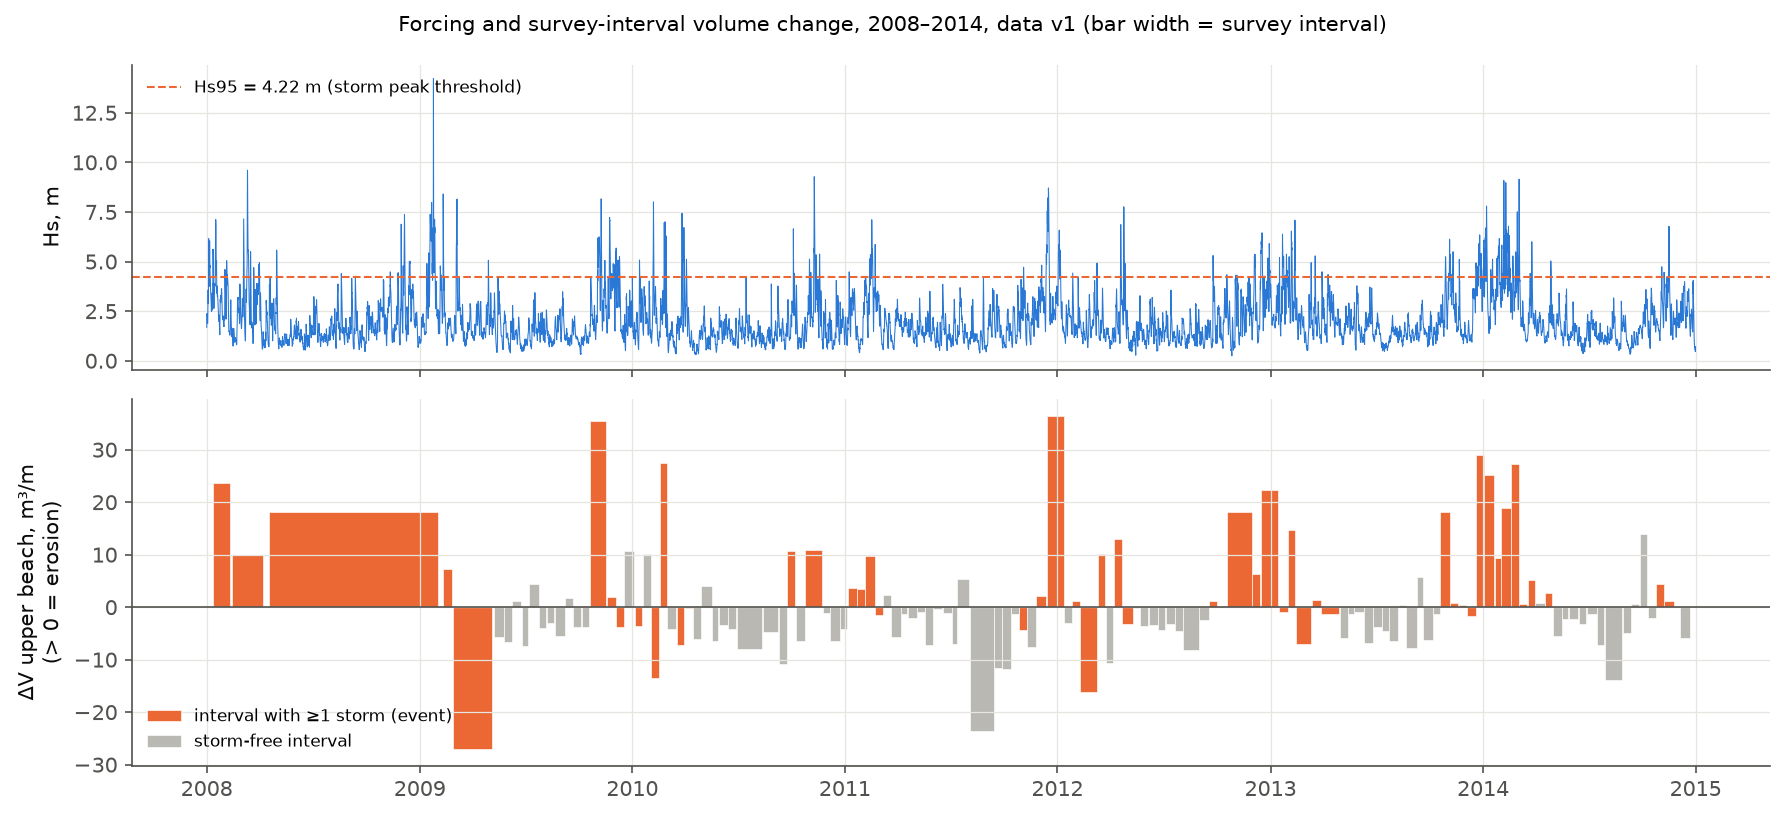

The table this chart was drawn from, first rows:
survey_start, survey_end, interval_days, n_storms, dV_upper, dV_total_fixed, winter
2008-01-11 12:00:00, 2008-02-11 12:00:00, 31.0, 3, 23.63, 69.81, 2007-08
2008-02-11 12:00:00, 2008-04-08 12:00:00, 57.0, 5, 9.969, 18.38, 2007-08
2008-04-08 12:00:00, 2009-02-09 12:00:00, 307.0, 11, 18.13, 67.51, 2008-09
2009-02-09 12:00:00, 2009-02-25 12:00:00, 16.0, 1, 7.295, 12.48, 2008-09
2009-02-25 12:00:00, 2009-05-07 12:00:00, 71.0, 2, -27.01, -75.61, 2008-09
2009-05-07 12:00:00, 2009-05-25 12:00:00, 18.0, 0, -5.763, 4.327, 2008-09
2009-05-25 12:00:00, 2009-06-08 12:00:00, 14.0, 0, -6.571, -14, 2008-09
2009-06-08 12:00:00, 2009-06-24 12:00:00, 16.0, 0, 1.215, -0.6568, 2008-09
2009-06-24 12:00:00, 2009-07-06 12:00:00, 12.0, 0, -7.389, -14.72, 2008-09
2009-07-06 12:00:00, 2009-07-24 12:00:00, 18.0, 0, 4.351, -4.927, 2009-10
2009-07-24 12:00:00, 2009-08-06 12:00:00, 13.0, 0, -3.908, -3.546, 2009-10
2009-08-06 12:00:00, 2009-08-20 12:00:00, 14.0, 0, -3.108, 3.387, 2009-10
2009-08-20 12:00:00, 2009-09-07 12:00:00, 18.0, 0, -5.445, -9.898, 2009-10
2009-09-07 12:00:00, 2009-09-21 12:00:00, 14.0, 0, 1.837, 0.7362, 2009-10
2009-09-21 12:00:00, 2009-10-05 12:00:00, 14.0, 0, -3.736, -1.482, 2009-10
2009-10-05 12:00:00, 2009-10-19 12:00:00, 14.0, 0, -3.725, -8.256, 2009-10
2009-10-19 12:00:00, 2009-11-17 12:00:00, 29.0, 2, 35.4, 57.62, 2009-10
2009-11-17 12:00:00, 2009-12-03 12:00:00, 16.0, 2, 1.921, 2.144, 2009-10
2009-12-03 12:00:00, 2009-12-17 12:00:00, 14.0, 1, -3.833, 7.577, 2009-10
2009-12-17 12:00:00, 2010-01-04 12:00:00, 18.0, 0, 10.62, -1.3, 2009-10
2010-01-04 12:00:00, 2010-01-18 12:00:00, 14.0, 1, -3.554, 8.971, 2009-10
2010-01-18 12:00:00, 2010-02-02 12:00:00, 15.0, 0, 10.17, 6.88, 2009-10
2010-02-02 12:00:00, 2010-02-16 12:00:00, 14.0, 1, -13.48, -7.288, 2009-10
2010-02-16 12:00:00, 2010-03-01 12:00:00, 13.0, 2, 27.39, 17.23, 2009-10
2010-03-01 12:00:00, 2010-03-17 12:00:00, 16.0, 0, -4.077, -27.61, 2009-10
2010-03-17 12:00:00, 2010-03-31 12:00:00, 14.0, 2, -7.147, 1.935, 2009-10
2010-03-31 12:00:00, 2010-04-15 12:00:00, 15.0, 2, -0.1176, 16.56, 2009-10
2010-04-15 12:00:00, 2010-04-28 12:00:00, 13.0, 0, -6.158, -14.74, 2009-10
2010-04-28 12:00:00, 2010-05-17 12:00:00, 19.0, 0, 4.11, 0.2208, 2009-10
2010-05-17 12:00:00, 2010-05-28 12:00:00, 11.0, 0, -6.497, -12.98, 2009-10
2010-05-28 12:00:00, 2010-06-14 12:00:00, 17.0, 0, -3.447, -13.57, 2009-10
2010-06-14 12:00:00, 2010-06-28 12:00:00, 14.0, 0, -4.124, 2.444, 2009-10
2010-06-28 12:00:00, 2010-08-13 12:00:00, 46.0, 0, -7.89, -7.95, 2010-11
2010-08-13 12:00:00, 2010-09-09 12:00:00, 27.0, 0, -4.778, -13.23, 2010-11
2010-09-09 12:00:00, 2010-09-23 12:00:00, 14.0, 0, -10.78, -9.716, 2010-11
2010-09-23 12:00:00, 2010-10-08 12:00:00, 15.0, 2, 10.78, -12.22, 2010-11
2010-10-08 12:00:00, 2010-10-24 12:00:00, 16.0, 0, -6.362, -10.58, 2010-11
2010-10-24 12:00:00, 2010-11-23 12:00:00, 30.0, 4, 10.89, 20.8, 2010-11
2010-11-23 12:00:00, 2010-12-06 12:00:00, 13.0, 0, -1.061, -2.739, 2010-11
2010-12-06 12:00:00, 2010-12-23 12:00:00, 17.0, 0, -6.422, 4.809, 2010-11
2010-12-23 12:00:00, 2011-01-05 12:00:00, 13.0, 0, -4.214, -5.028, 2010-11
2011-01-05 12:00:00, 2011-01-21 12:00:00, 16.0, 1, 3.648, 3.494, 2010-11
2011-01-21 12:00:00, 2011-02-04 12:00:00, 14.0, 1, 3.474, -0.6986, 2010-11
2011-02-04 12:00:00, 2011-02-21 12:00:00, 17.0, 3, 9.692, 25.97, 2010-11
2011-02-21 12:00:00, 2011-03-07 12:00:00, 14.0, 1, -1.486, 12.17, 2010-11
2011-03-07 12:00:00, 2011-03-21 12:00:00, 14.0, 0, 2.32, 0.09807, 2010-11
2011-03-21 12:00:00, 2011-04-07 12:00:00, 17.0, 0, -5.721, -5.658, 2010-11
2011-04-07 12:00:00, 2011-04-18 12:00:00, 11.0, 0, -1.324, -6.561, 2010-11
2011-04-18 12:00:00, 2011-05-04 12:00:00, 16.0, 0, -2.087, -4.659, 2010-11
2011-05-04 12:00:00, 2011-05-18 12:00:00, 14.0, 0, -0.9433, -5.195, 2010-11
2011-05-18 12:00:00, 2011-06-01 12:00:00, 14.0, 0, -7.188, -14.61, 2010-11
2011-06-01 12:00:00, 2011-06-17 12:00:00, 16.0, 0, -0.3152, -3.583, 2010-11
2011-06-17 12:00:00, 2011-07-04 12:00:00, 17.0, 0, -1.11, -24.09, 2010-11
2011-07-04 12:00:00, 2011-07-12 12:00:00, 8.0, 0, -6.972, -7.707, 2011-12
2011-07-12 12:00:00, 2011-08-02 12:00:00, 21.0, 0, 5.307, -15.63, 2011-12
2011-08-02 12:00:00, 2011-09-14 12:00:00, 43.0, 0, -23.62, -46.46, 2011-12
2011-09-14 12:00:00, 2011-09-27 12:00:00, 13.0, 0, -11.62, -26.3, 2011-12
2011-09-27 12:00:00, 2011-10-13 12:00:00, 16.0, 0, -11.73, -8.063, 2011-12
2011-10-13 12:00:00, 2011-10-26 12:00:00, 13.0, 0, -1.332, -4.873, 2011-12
2011-10-26 12:00:00, 2011-11-09 12:00:00, 14.0, 1, -4.33, 0.4398, 2011-12
... 68 more rows
